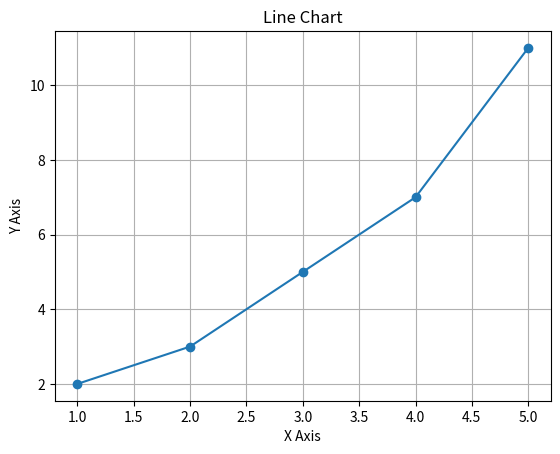

Write Python code to recreate this figure.
import matplotlib.pyplot as plt

x = [1,2,3,4,5]
y = [2,3,5,7,11]

plt.plot(x,y,marker='o')
plt.title('Line Chart')
plt.xlabel('X Axis')
plt.ylabel('Y Axis')
plt.grid(True)
plt.show()